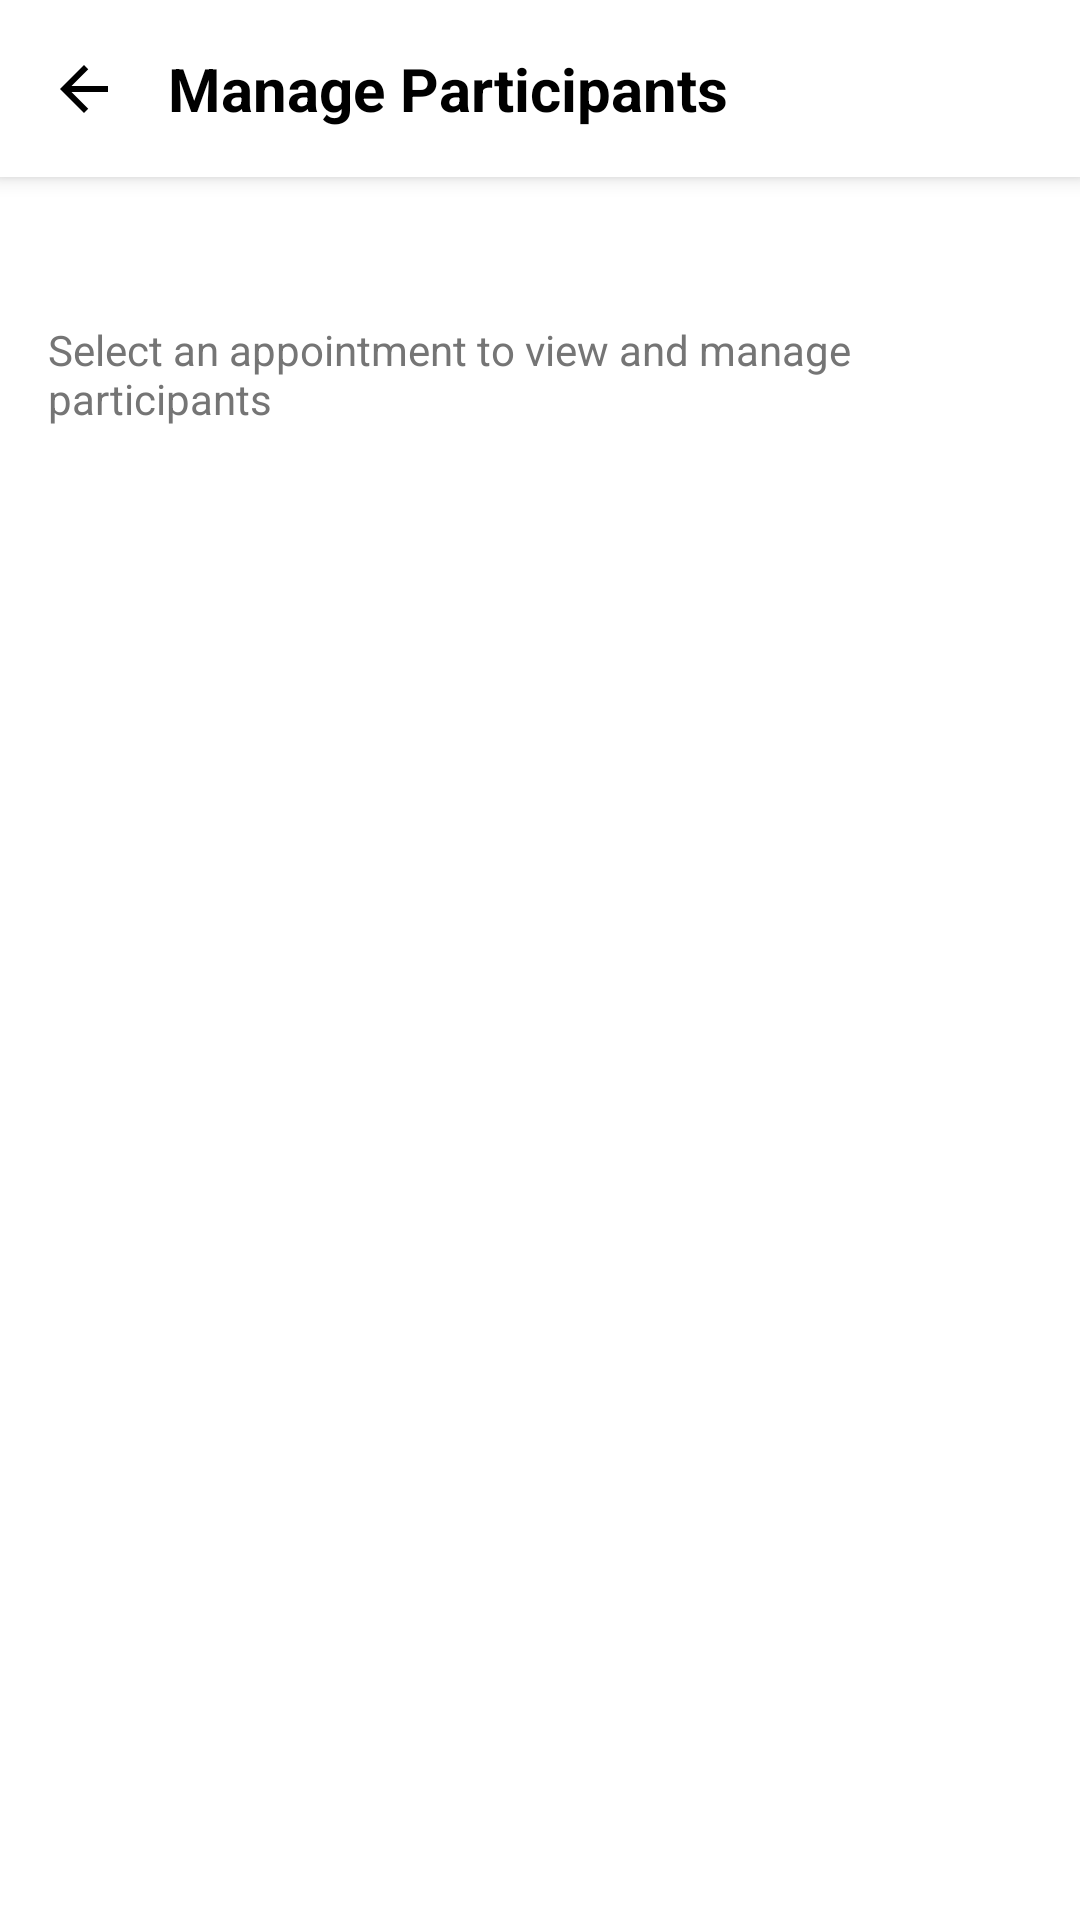

This screen was rendered from an Android layout file. Write that file and the resources it references.
<!-- AndroidManifest.xml: application theme Theme.ProjectManagementSystem -->
<!-- res/layout/activity_manage_appointment_participants.xml -->
<?xml version="1.0" encoding="utf-8"?>
<androidx.constraintlayout.widget.ConstraintLayout xmlns:android="http://schemas.android.com/apk/res/android"
    xmlns:app="http://schemas.android.com/apk/res-auto"
    xmlns:tools="http://schemas.android.com/tools"
    android:layout_width="match_parent"
    android:layout_height="match_parent"
    android:background="@color/white"
    tools:context=".activities.ManageAppointmentParticipantsActivity">

    
    <androidx.constraintlayout.widget.ConstraintLayout
        android:id="@+id/topBar"
        android:layout_width="match_parent"
        android:layout_height="wrap_content"
        android:padding="16dp"
        android:background="@color/white"
        android:elevation="4dp"
        app:layout_constraintTop_toTopOf="parent">

        <ImageButton
            android:id="@+id/btnBack"
            android:layout_width="wrap_content"
            android:layout_height="wrap_content"
            android:background="?attr/selectableItemBackgroundBorderless"
            android:src="@drawable/ic_back"
            android:contentDescription="Back"
            app:layout_constraintStart_toStartOf="parent"
            app:layout_constraintTop_toTopOf="parent"
            app:layout_constraintBottom_toBottomOf="parent" />

        <TextView
            android:id="@+id/tvTitle"
            android:layout_width="wrap_content"
            android:layout_height="wrap_content"
            android:text="Manage Participants"
            android:textSize="20sp"
            android:textStyle="bold"
            android:textColor="@color/black"
            app:layout_constraintStart_toEndOf="@id/btnBack"
            app:layout_constraintTop_toTopOf="parent"
            app:layout_constraintBottom_toBottomOf="parent"
            android:layout_marginStart="16dp" />

    </androidx.constraintlayout.widget.ConstraintLayout>

    
    <Spinner
        android:id="@+id/appointmentSpinner"
        android:layout_width="match_parent"
        android:layout_height="wrap_content"
        android:layout_marginStart="16dp"
        android:layout_marginEnd="16dp"
        android:layout_marginTop="16dp"
        android:padding="12dp"
        android:background="@drawable/spinner_background"
        app:layout_constraintTop_toBottomOf="@id/topBar"
        app:layout_constraintStart_toStartOf="parent"
        app:layout_constraintEnd_toEndOf="parent"
        android:hint="Select Appointment" />

    
    <TextView
        android:id="@+id/tvInstructions"
        android:layout_width="match_parent"
        android:layout_height="wrap_content"
        android:text="Select an appointment to view and manage participants"
        android:textSize="14sp"
        android:textColor="#757575"
        android:layout_marginTop="8dp"
        android:layout_marginStart="16dp"
        android:layout_marginEnd="16dp"
        app:layout_constraintTop_toBottomOf="@id/appointmentSpinner" />

    
    <androidx.recyclerview.widget.RecyclerView
        android:id="@+id/recyclerParticipants"
        android:layout_width="match_parent"
        android:layout_height="0dp"
        android:layout_marginTop="16dp"
        android:clipToPadding="false"
        android:paddingBottom="16dp"
        app:layout_constraintTop_toBottomOf="@id/tvInstructions"
        app:layout_constraintBottom_toBottomOf="parent"
        tools:listitem="@layout/item_participant_request" />

    
    <LinearLayout
        android:id="@+id/emptyStateView"
        android:layout_width="match_parent"
        android:layout_height="wrap_content"
        android:orientation="vertical"
        android:gravity="center"
        android:visibility="gone"
        android:layout_marginTop="32dp"
        app:layout_constraintTop_toBottomOf="@id/tvInstructions"
        app:layout_constraintStart_toStartOf="parent"
        app:layout_constraintEnd_toEndOf="parent">

        <ImageView
            android:layout_width="120dp"
            android:layout_height="120dp"
            android:src="@android:drawable/ic_menu_myplaces"
            android:alpha="0.5"
            android:contentDescription="No participants" />

        <TextView
            android:layout_width="wrap_content"
            android:layout_height="wrap_content"
            android:text="No participant requests found"
            android:textSize="18sp"
            android:textStyle="bold"
            android:textColor="#757575"
            android:layout_marginTop="16dp"/>

        <TextView
            android:layout_width="wrap_content"
            android:layout_height="wrap_content"
            android:text="There are no participant requests for this appointment"
            android:textSize="14sp"
            android:textColor="#757575"
            android:gravity="center"
            android:layout_marginTop="8dp"
            android:layout_marginStart="32dp"
            android:layout_marginEnd="32dp"/>
    </LinearLayout>

    
    <ProgressBar
        android:id="@+id/progressBar"
        android:layout_width="wrap_content"
        android:layout_height="wrap_content"
        android:visibility="gone"
        app:layout_constraintTop_toTopOf="parent"
        app:layout_constraintBottom_toBottomOf="parent"
        app:layout_constraintStart_toStartOf="parent"
        app:layout_constraintEnd_toEndOf="parent" />

</androidx.constraintlayout.widget.ConstraintLayout>
<!-- res/layout/item_participant_request.xml (included above) -->
<?xml version="1.0" encoding="utf-8"?>
<androidx.cardview.widget.CardView xmlns:android="http://schemas.android.com/apk/res/android"
    xmlns:app="http://schemas.android.com/apk/res-auto"
    android:layout_width="match_parent"
    android:layout_height="wrap_content"
    android:layout_marginStart="16dp"
    android:layout_marginEnd="16dp"
    android:layout_marginTop="8dp"
    android:layout_marginBottom="8dp"
    app:cardCornerRadius="8dp"
    app:cardElevation="4dp">

    <androidx.constraintlayout.widget.ConstraintLayout
        android:layout_width="match_parent"
        android:layout_height="wrap_content"
        android:padding="16dp">

        
        <View
            android:id="@+id/statusIndicator"
            android:layout_width="8dp"
            android:layout_height="0dp"
            android:background="#FF9800"
            app:layout_constraintStart_toStartOf="parent"
            app:layout_constraintTop_toTopOf="parent"
            app:layout_constraintBottom_toBottomOf="parent" />

        
        <TextView
            android:id="@+id/tvStudentName"
            android:layout_width="0dp"
            android:layout_height="wrap_content"
            android:layout_marginStart="16dp"
            android:layout_marginEnd="8dp"
            android:text="John Doe"
            android:textSize="16sp"
            android:textStyle="bold"
            android:textColor="@color/black"
            app:layout_constraintStart_toEndOf="@id/statusIndicator"
            app:layout_constraintEnd_toStartOf="@id/tvStatus"
            app:layout_constraintTop_toTopOf="parent" />

        
        <TextView
            android:id="@+id/tvStatus"
            android:layout_width="wrap_content"
            android:layout_height="wrap_content"
            android:text="Pending"
            android:textSize="14sp"
            android:textColor="#FF9800"
            app:layout_constraintEnd_toEndOf="parent"
            app:layout_constraintTop_toTopOf="parent" />

        
        <TextView
            android:id="@+id/tvRequestDate"
            android:layout_width="0dp"
            android:layout_height="wrap_content"
            android:layout_marginTop="4dp"
            android:text="Requested: July 10, 2023"
            android:textSize="14sp"
            android:textColor="#757575"
            app:layout_constraintStart_toStartOf="@id/tvStudentName"
            app:layout_constraintEnd_toEndOf="parent"
            app:layout_constraintTop_toBottomOf="@id/tvStudentName" />

        
        <LinearLayout
            android:id="@+id/actionButtons"
            android:layout_width="0dp"
            android:layout_height="wrap_content"
            android:orientation="horizontal"
            android:layout_marginTop="12dp"
            android:layout_marginEnd="8dp"
            app:layout_constraintTop_toBottomOf="@id/tvRequestDate"
            app:layout_constraintStart_toStartOf="@id/tvStudentName"
            app:layout_constraintEnd_toEndOf="parent">

            <Button
                android:id="@+id/btnAccept"
                android:layout_width="0dp"
                android:layout_height="36dp"
                android:layout_weight="1"
                android:layout_marginEnd="4dp"
                android:text="Confirm"
                android:textSize="12sp"
                android:padding="0dp"
                android:minHeight="0dp"
                android:minWidth="0dp"
                android:insetTop="0dp"
                android:insetBottom="0dp"
                android:textAllCaps="false"
                android:backgroundTint="#4CAF50"
                android:textColor="@color/white"
                android:visibility="visible" />

            <Button
                android:id="@+id/btnReject"
                android:layout_width="0dp"
                android:layout_height="36dp"
                android:layout_weight="1"
                android:layout_marginStart="4dp"
                android:text="Remove"
                android:textSize="12sp"
                android:padding="0dp"
                android:minHeight="0dp"
                android:minWidth="0dp"
                android:insetTop="0dp"
                android:insetBottom="0dp"
                android:textAllCaps="false"
                android:backgroundTint="#F44336"
                android:textColor="@color/white"
                android:visibility="visible" />
        </LinearLayout>

    </androidx.constraintlayout.widget.ConstraintLayout>
</androidx.cardview.widget.CardView>
<!-- resources referenced by this layout -->
<resources>
  <color name="black">#FF000000</color>
  <color name="white">#FFFFFFFF</color>
  <!-- drawable ic_back (drawable) -->
  <?xml version="1.0" encoding="utf-8"?>
  <vector xmlns:android="http://schemas.android.com/apk/res/android"
      android:width="24dp"
      android:height="24dp"
      android:viewportWidth="24"
      android:viewportHeight="24"
      android:tint="#000000">
      <path
          android:fillColor="#000000"
          android:pathData="M20,11H7.83l5.59,-5.59L12,4l-8,8 8,8 1.41,-1.41L7.83,13H20v-2z"/>
  </vector>
  <style name="Theme.ProjectManagementSystem" parent="Theme.MaterialComponents.DayNight.NoActionBar">
          
          <item name="colorPrimary">@color/primary</item>
          <item name="colorPrimaryVariant">@color/primary</item>
          <item name="colorOnPrimary">@color/white</item>
          
          <item name="colorSecondary">@color/secondary</item>
          <item name="colorSecondaryVariant">@color/secondary</item>
          <item name="colorOnSecondary">@color/black</item>
          
          <item name="android:statusBarColor">@color/primary</item>
          
          <item name="android:textColorPrimary">@color/text_dark</item>
          <item name="android:textColorSecondary">@color/text_light</item>
      </style>
  <color name="primary">#800000</color>
  <color name="secondary">#F5BD02</color>
  <color name="text_dark">#212121</color>
  <color name="text_light">#757575</color>
</resources>
